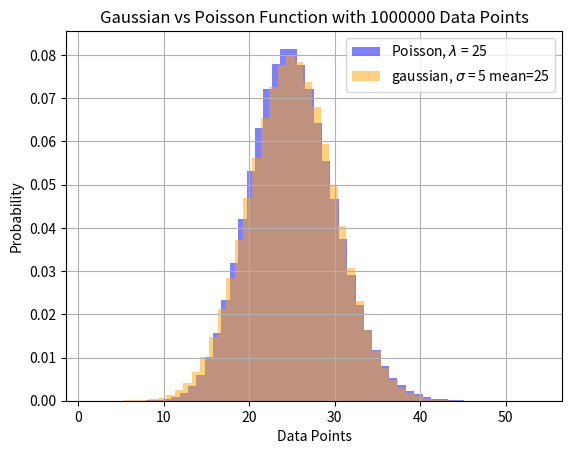
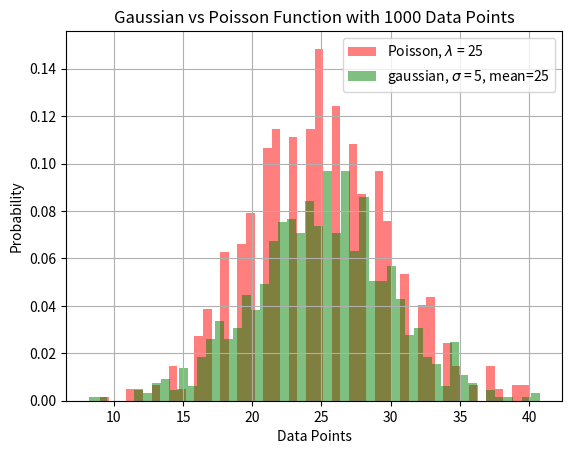
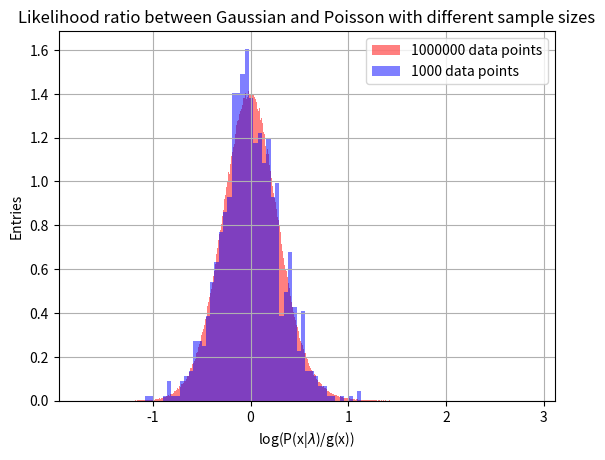

Here is the Python script that generated these plots, in order:
import numpy as np
import matplotlib.pyplot as plt
from scipy.optimize import curve_fit
import math as math
from scipy.stats import poisson
import math
import scipy as scipy



l = 25  #lambda for poisson
sig = 5 #sigma for gaussian
mean = 25   #mean for gaussian
size = 1000000   #size of the array
size2 = 1000

x = np.linspace(0, 25, size)


#randomly generated gaussian and poisson equations
H1 = np.random.normal(mean, sig, size)
H0 = np.random.poisson(l, size)


H02 = np.random.poisson(l, size2)
H12 = np.random.normal(mean, sig, size2)


#plotting histogram over each other
plt.figure()
plt.hist(H0, 50, density=True,label="Poisson, $\lambda$ = 25",alpha=0.5, color="blue")
plt.hist(H1, 50, density=True, label="gaussian, $\sigma$ = 5 mean=25",color="orange",alpha = 0.5)
plt.legend()
plt.title("Gaussian vs Poisson Function with 1000000 Data Points")
plt.xlabel("Data Points")
plt.ylabel("Probability")
plt.grid(True)
plt.savefig("gaussvspoisson1000000points.png")

plt.show()


plt.figure()
plt.hist(H02, 50, density=True,label="Poisson, $\lambda$ = 25",alpha=0.5, color="red")
plt.hist(H12, 50, density=True, label="gaussian, $\sigma$ = 5, mean=25",color="green",alpha = 0.5)
plt.legend()
plt.title("Gaussian vs Poisson Function with 1000 Data Points")
plt.xlabel("Data Points")
plt.ylabel("Probability")
plt.grid(True)
plt.savefig("gaussvspoisson1000points.png")
plt.show()










temp0= 0

LLR1 = np.log(H0/H1)
LLR2 = np.log(H02/H12)

y = np.quantile(LLR1, 0.5)
y2 = np.quantile(LLR2, 0.5)

plt.figure()
plt.hist(LLR1, 500, density=True,alpha=0.5, color="red",label="1000000 data points")
plt.hist(LLR2, 50, density=True,alpha=0.5, color="blue",label="1000 data points")
plt.title("Likelihood ratio between Gaussian and Poisson with different sample sizes")
plt.xlabel("log(P(x|$\lambda$)/g(x))")
plt.ylabel("Entries")
plt.grid(True)
#plt.axvline(y, color = "black",label = "LLR1 0.5 quantile")
#plt.axvline(y2, color="green",label=" LLR2 0.5 quantile")
#plt.xlim([-1,3])
plt.legend()
plt.savefig("Likelihood_ratios.png")
plt.show()








